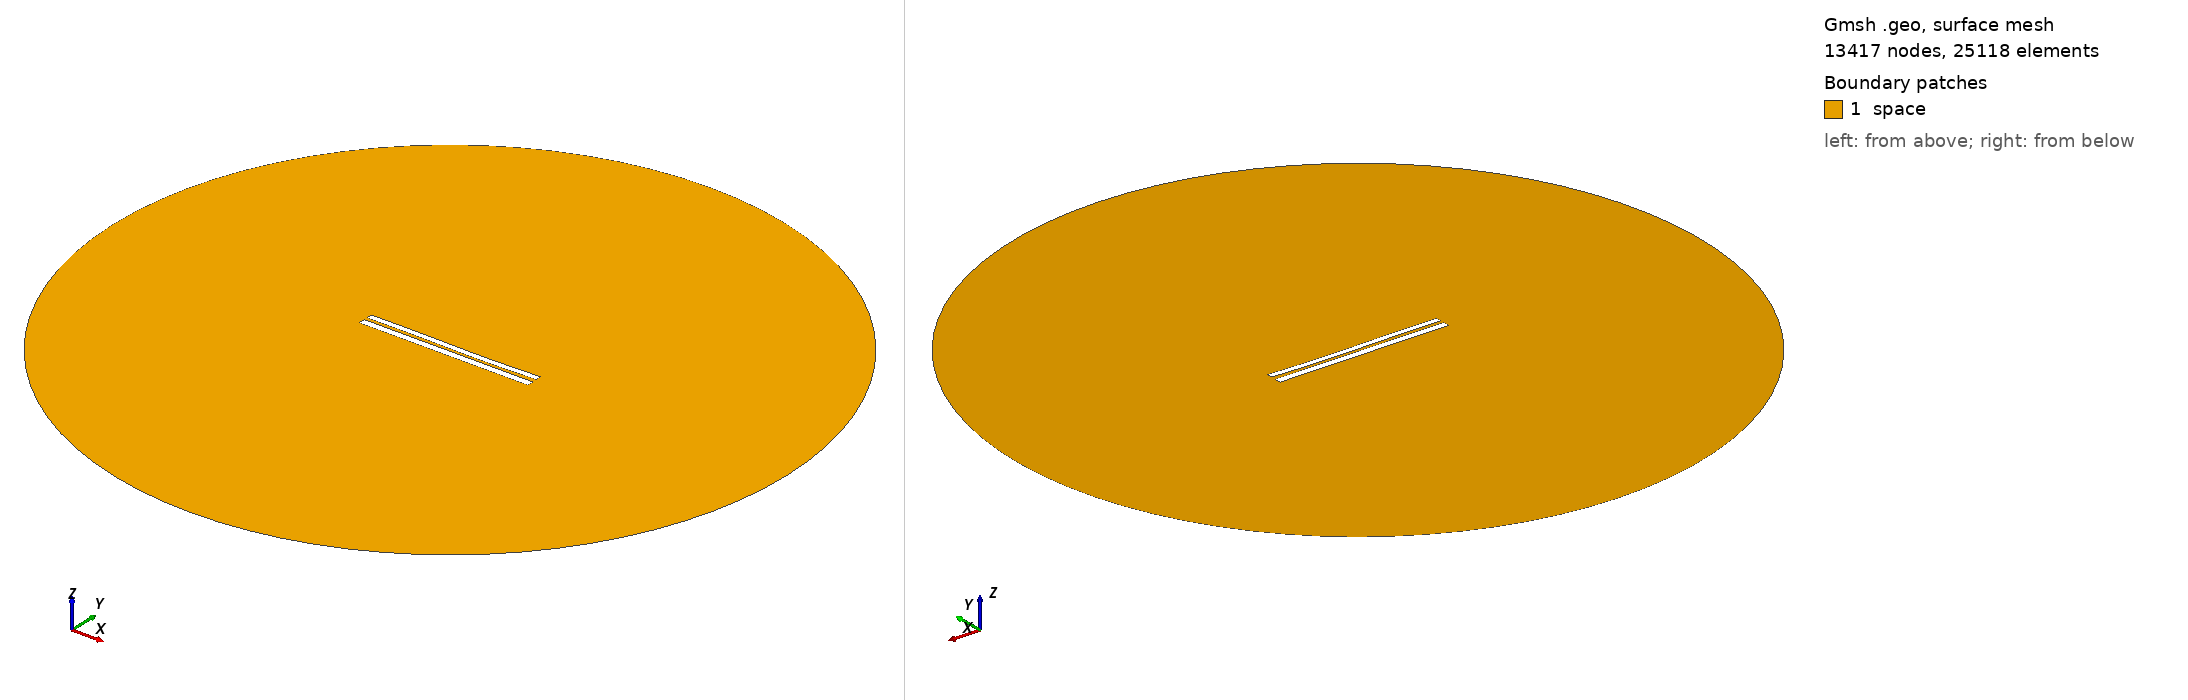

Gmsh geometry script, surface-meshed: 13417 nodes, 25118 surface elements. Boundary patches (legend numbers): 1 space. Left view from above one corner, right view from below the opposite corner. Legend entries are the model's physical surfaces. The drawing asked Gmsh for element sizes between 1% and 20% of the model's largest extent; the script's own settings can give other sizes.

=== 7148.geo (drawn) ===
//---------------------------------------
// Geometry kernel
//---------------------------------------

SetFactory("OpenCASCADE");



//---------------------------------------
// Parameters of the geometry
//---------------------------------------

// Overetch of the upper plate
overetch = 0.25;

// Distance between the plates
distance = 1.75;

// Discretization over the x axis (for the deformation)
nx = 50; 

// Length of the plate
L = 100 - overetch; 

// Number of modes
n = 4; 

// 1st mode coefficient
coeff(1) = 0.0;
beta(1) = 0.596864 * 3.1415926535 / L;

// 2nd mode coefficient
coeff(2) = -0.15;
beta(2) = 1.49418 * 3.1415926535 / L;

// 3rd mode coefficient
coeff(3) = 0.15;
beta(3) = 2.50025 * 3.1415926535 / L;

// 4th mode coefficient
coeff(4) = 0.0;
beta(4) = 3.49999 * 3.1415926535 / L;



//---------------------------------------
// Upper plate (deformed rectangle)
//---------------------------------------

// Coordiantes of the upper plate
xmin = -50;
xmax = 50 - overetch;

// Height of the upper plate
yheight = 4 - 2 * overetch;

// Indexes of the points
UpperID[] = {};
LowerID[] = {};
LeftID[] = {};
RightID[] = {};

// Point index
p = 1;

// Horizontal edges
For i In {1:nx}
    x = xmin + (i-1)*(xmax - xmin)/(nx-1);

    y_bottom = distance / 2 + overetch;
    For j In {1:n}
        C = (Cosh(beta(j)*L) + Cos(beta(j)*L)) / (Sinh(beta(j)*L) + Sin(beta(j)*L));
        y_bottom  = y_bottom + coeff(j) * (Cosh(beta(j)*(x+50)) - Cos(beta(j)*(x+50)) - C * (Sinh(beta(j)*(x+50)) - Sin(beta(j)*(x+50))));
    EndFor

    y_top = y_bottom + yheight;

    Point(p) = {x, y_top, 0, 1.0};
    UpperID[i] = p;
    p = p + 1;

    Point(p) = {x, y_bottom, 0, 1.0};
    LowerID[i] = p;
    p = p + 1;
EndFor

// Create point lists
UpperPts[] = {}; LowerPts[] = {};
For i In {1:nx}
  UpperPts[] += {UpperID[i]};
  LowerPts[] += {LowerID[i]};
EndFor

// Build splines
Spline(1) = {UpperPts[]};
Spline(2) = {LowerPts[]};
Line(3) = {LowerPts[nx-1], UpperPts[nx-1]};
Line(4) = {LowerPts[0], UpperPts[0]};

// Build the plane surface
Curve Loop(1) = {2, 3, -1, -4};
Plane Surface(1) = {1};



//---------------------------------------
// Lower plate (rectangle)
//---------------------------------------

// Vertices
Point(1001) = {-50, -1, 0, 1.0};
Point(1002) = { 50, -1, 0, 1.0};
Point(1003) = { 50,  -5, 0, 1.0};
Point(1004) = {-50,  -5, 0, 1.0};

// Edges
Line(5) = {1001, 1002};
Line(6) = {1002, 1003};
Line(7) = {1003, 1004};
Line(8) = {1004, 1001};

// Plane surface
Line Loop(2) = {5, 6, 7, 8};
Plane Surface(2) = {2}; 



//---------------------------------------
// Outer (fictious) boundary
//---------------------------------------

// Points
Point(1005) = {0, 0, 0};       // Center
Point(1006) = {200, 0, 0};     // Start point
Point(1007) = {0, 200, 0};     // 90 degrees
Point(1008) = {-200, 0, 0};    // 180 degrees
Point(1009) = {0, -200, 0};    // 270 degrees

// Circle arcs (each needs start, center, end)
Circle(9) = {1006, 1005, 1007};
Circle(10) = {1007, 1005, 1008};
Circle(11) = {1008, 1005, 1009};
Circle(12) = {1009, 1005, 1006};

// Plane surface for the entire domain
Curve Loop(3) = {9, 10, 11, 12};
Surface(3) = {3};

// Subtract the plates from the whole domain to obtain the actual domain where we want to solve the equations
BooleanDifference{ Surface{3}; Delete; }{ Surface{1}; Surface{2}; Delete; }




//---------------------------------------
// Transfinite Lines/Curves
//---------------------------------------

// Set the number of points on the boundaries
r = 7;

// Plates
Transfinite Curve {1, 2} = 50*r Using Progression 1;
Transfinite Curve {3, 4} = 2*r Using Progression 1;
Transfinite Line {5, 7} = 50*r Using Progression 1;
Transfinite Line {6, 8} = 2*r Using Progression 1;

// Outer boundary
Transfinite Line {9, 10, 11, 12} = 20 Using Progression 1;



//---------------------------------------
// Physical groups
//---------------------------------------                

// Physical curves (boundaries)
Physical Line("force_segment", 10) = {2};
Physical Line("upper_plate", 11) = {1, 3, 4};
Physical Line("lower_plate", 12) = {5, 6, 7, 8};
Physical Line("boundary", 20) = {9, 10, 11, 12};

// Physical Surfaces
Physical Surface("space", 30) = {3};



//---------------------------------------
// 6. Generate the Mesh
//---------------------------------------

// 2D mesh generation
Mesh 2;
